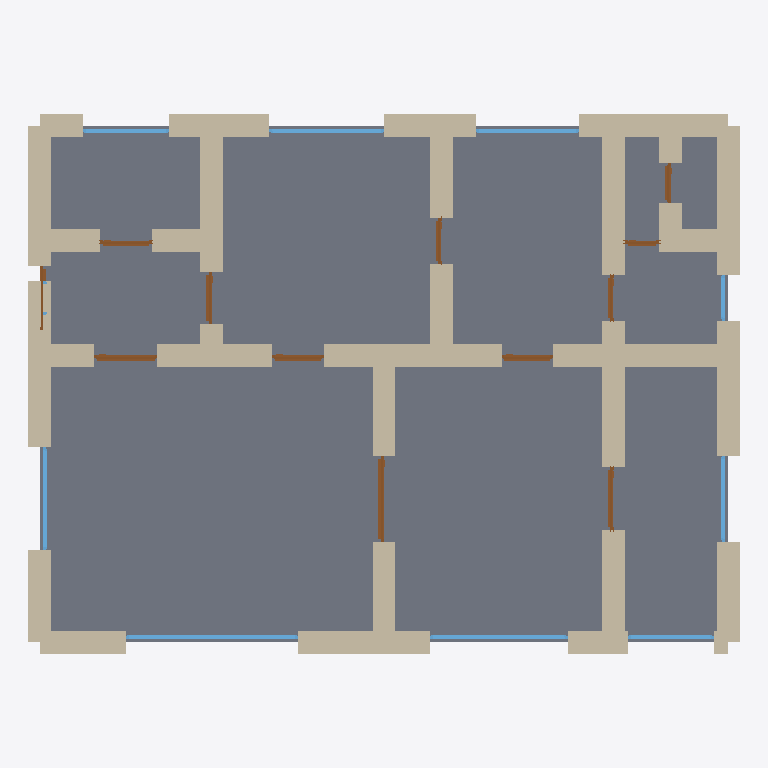
Plan cut of the same IFC building model at storey 'Ground Floor' (level 0.00 m, cut at 1.40 m), seen from above with north up, elements coloured by IFC class: 41 walls (beige), 12 doors (brown), 9 windows (light blue), 1 slab (grey). Cut surfaces are drawn darker.
Extent 12.4 m × 9.4 m × 4.2 m (x, y, z). Storeys (1): Ground Floor at 0.00 m. Elements (65): 42 IfcWall, 12 IfcDoor, 10 IfcWindow, 1 IfcSlab.

HEADER;
FILE_DESCRIPTION(('ViewDefinition[DesignTransferView]'),'2;1');
FILE_NAME('/dev/null','2026-05-05T14:30:14+05:30',(''),(''),'IfcOpenShell 0.8.5','IfcOpenShell 0.8.5','Nobody');
FILE_SCHEMA(('IFC4'));
ENDSEC;
DATA;
#1=IFCPROJECT('2JtNUztufBdhT8LyR9morD',$,'A classic Vienna Gründerzeit Altbau apartment — Bel Etage / ',$,$,$,$,(#10),#5);
#12=IFCSITE('14vIfc2sz3l9atjxy9qAXw',$,'Site',$,$,$,$,$,$,$,$,$,$,$);
#13=IFCBUILDING('3jX0Rrjfz1sQpcw0AfA8NH',$,'Building',$,$,$,$,$,$,$,$,$);
#16=IFCBUILDINGSTOREY('20mxE29c97sPQFWCaSilnl',$,'Ground Floor',$,$,#22,$,$,$,$);
#2779=IFCSLAB('0C9jBcmPn0bu8RSZwWUpf$',$,'Floor',$,$,#2796,#2791,$,.FLOOR.);
#156=IFCWALL('2zB6EeK8P6bwi79i7zQ1pu',$,'Exterior Wall',$,$,#177,#172,$,$);
#178=IFCWALL('21gTq_uVb6Wxu9O$5z2sN2',$,'Exterior Wall',$,$,#199,#194,$,$);
#134=IFCWALL('1fXy0J0UTA9vbWy5DPzt4K',$,'Exterior Wall',$,$,#155,#150,$,$);
#266=IFCWALL('3eUouwE250FhqVDeI$EidU',$,'Exterior Wall',$,$,#287,#282,$,$);
#46=IFCWALL('2rjO3t6MXBFhbktW9ACYVQ',$,'Exterior Wall',$,$,#67,#62,$,$);
#310=IFCWALL('2PXA2reybF8AAGmlXwtCdX',$,'Exterior Wall',$,$,#331,#326,$,$);
#508=IFCWALL('0fC5tW_HvCBQFCwUX_bZcw',$,'Interior Wall',$,$,#529,#524,$,$);
#816=IFCWALL('1X7CE6vHTDbxWtOb1J9bqm',$,'Interior Wall',$,$,#837,#832,$,$);
#486=IFCWALL('3kGPiIxw17KA_qwdswRZeg',$,'Interior Wall',$,$,#507,#502,$,$);
#222=IFCWALL('05m3VnFBH7nhLRt1v3kgS9',$,'Exterior Wall',$,$,#243,#238,$,$);
#596=IFCWALL('3zdcm5PHP0nPqsmU6I98Ux',$,'Interior Wall',$,$,#617,#612,$,$);
#706=IFCWALL('0vRaJmpM98N9bNKLLNRFsb',$,'Interior Wall',$,$,#727,#722,$,$);
#376=IFCWALL('2cLEsUbUj2GPnmGsTSEtSP',$,'Interior Wall',$,$,#397,#392,$,$);
#112=IFCWALL('2wtVAOnBP1CQ2FcICdaqAH',$,'Exterior Wall',$,$,#133,#128,$,$);
#200=IFCWALL('1DOeQASIbD98176LduAc1U',$,'Exterior Wall',$,$,#221,#216,$,$);
#332=IFCWALL('2OA5f2_HD1Q9ljMSWip6Cz',$,'Exterior Wall',$,$,#353,#348,$,$);
#23=IFCWALL('33iEnuwWD4ARp8p2ZVtGoC',$,'Exterior Wall',$,$,#45,#39,$,$);
#354=IFCWALL('238WempC59yB5PwLbFJZQt',$,'Interior Wall',$,$,#375,#370,$,$);
#750=IFCWALL('1BRsWb0KD9_OeXfvdgmcAc',$,'Interior Wall',$,$,#771,#766,$,$);
#728=IFCWALL('31jM9kVp5C3OPA1EVMUNMK',$,'Interior Wall',$,$,#749,#744,$,$);
#574=IFCWALL('2UT$oKLJD8PuaKebkU7kA_',$,'Interior Wall',$,$,#595,#590,$,$);
#68=IFCWALL('2ncjtHNcv5sBkyKroNSbbR',$,'Exterior Wall',$,$,#89,#84,$,$);
#464=IFCWALL('0anay$s$n2svKMgiUUBRu1',$,'Interior Wall',$,$,#485,#480,$,$);
#398=IFCWALL('323RS1omX5hO3pYg8GyTCE',$,'Interior Wall',$,$,#419,#414,$,$);
#442=IFCWALL('1jh11r$IX3UxXiqjN0HPHr',$,'Interior Wall',$,$,#463,#458,$,$);
#552=IFCWALL('0ymImUkFv3qfsrBh32KAhf',$,'Interior Wall',$,$,#573,#568,$,$);
#662=IFCWALL('2OkpVjGmLExQvGx8IwjTQ2',$,'Interior Wall',$,$,#683,#678,$,$);
#530=IFCWALL('2mi_boxtb3mho7O9MZXTfK',$,'Interior Wall',$,$,#551,#546,$,$);
#684=IFCWALL('2H8hvNLeP7WvhK4StwJom9',$,'Interior Wall',$,$,#705,#700,$,$);
#882=IFCWALL('1UGEeZF7v0GRLeTrcIZ47x',$,'Interior Wall',$,$,#903,#898,$,$);
#288=IFCWALL('03oMaAChL6K8RDFRr98GKL',$,'Exterior Wall',$,$,#309,#304,$,$);
#244=IFCWALL('2FDKKQyDv6y98$Ud4x6NWX',$,'Exterior Wall',$,$,#265,#260,$,$);
#420=IFCWALL('1djcZmQ61EkhV28Y9D8Kbk',$,'Interior Wall',$,$,#441,#436,$,$);
#794=IFCWALL('3aGSLInGL4s9ET2zDoQ489',$,'Interior Wall',$,$,#815,#810,$,$);
#640=IFCWALL('2PHJwQUvvB$8Lvb4dZxzWO',$,'Interior Wall',$,$,#661,#656,$,$);
#1968=IFCWINDOW('2d1CjAE_vFgR24uHs5YJrD',$,'Window',$,$,#2022,#2017,$,1.2,3.0,$,$,$);
#904=IFCWALL('2ZF0ZaDtfCpfxS0EiLei5q',$,'Interior Wall',$,$,#925,#920,$,$);
#926=IFCWALL('30mk$2LNL2vOnFkE$$_r_e',$,'Interior Wall',$,$,#947,#942,$,$);
#2078=IFCWINDOW('1ST0Du1Cz5mfPSChGHoWXp',$,'Window',$,$,#2132,#2127,$,1.2,2.4,$,$,$);
#772=IFCWALL('0Ee8f26W9C$OSZzTCj84Qf',$,'Interior Wall',$,$,#793,#788,$,$);
#1288=IFCDOOR('2yip6TEvXF0OcupMpqG9_i',$,'Door',$,$,#1372,#1367,$,2.1,1.5,$,$,$);
#618=IFCWALL('34guM3OqLF0A6P3Lqq7GbK',$,'Interior Wall',$,$,#639,#634,$,$);
#2298=IFCWINDOW('01LfRYinn28wSInqslyqEK',$,'Window',$,$,#2352,#2347,$,1.2,2.0,$,$,$);
#2353=IFCWINDOW('3UJGaI01zEov330pUb57pP',$,'Window',$,$,#2407,#2402,$,1.2,1.8,$,$,$);
#2023=IFCWINDOW('2hjN379tjBhhynWK6ai4eq',$,'Window',$,$,#2077,#2072,$,1.2,1.8,$,$,$);
#1033=IFCDOOR('13xiZSbun0o9FPd$4bE6Cg',$,'Door',$,$,#1117,#1112,$,2.1,1.1,$,$,$);
#2243=IFCWINDOW('2GckD3L8HEPwylLl34ACyp',$,'Window',$,$,#2297,#2292,$,1.2,1.5,$,$,$);
#2133=IFCWINDOW('30ytt3OnXE7AVEf5FQXbvu',$,'Window',$,$,#2187,#2182,$,1.2,1.5,$,$,$);
#2188=IFCWINDOW('3m1_n0toTANvFFYXjXmJfw',$,'Window',$,$,#2242,#2237,$,1.2,1.5,$,$,$);
#90=IFCWALL('18geb6$8jAOeNNMmbWQ4Xc',$,'Exterior Wall',$,$,#111,#106,$,$);
#1373=IFCDOOR('0RHC3h4pL4SBdAGBKFRm4r',$,'Door',$,$,#1457,#1452,$,2.1,1.1,$,$,$);
#1458=IFCDOOR('33BIXLTDf6WvSSc$fXgtwH',$,'Door',$,$,#1542,#1537,$,2.1,0.9,$,$,$);
#1203=IFCDOOR('2g3orIAhP9TBhtK1F26G3O',$,'Door',$,$,#1287,#1282,$,2.1,0.9,$,$,$);
#1543=IFCDOOR('1Jd3udE9vAz9JkxVyLaNNm',$,'Door',$,$,#1627,#1622,$,2.1,0.9,$,$,$);
#838=IFCWALL('0IV4ZcQ8b7V9R5tyOR7Foi',$,'Interior Wall',$,$,#859,#854,$,$);
#1118=IFCDOOR('1QAsTw4c1E6QFGL4Sgp2XN',$,'Door',$,$,#1202,#1197,$,2.1,0.9,$,$,$);
#1713=IFCDOOR('13BBTPlijERAAoxWV7fmFc',$,'Door',$,$,#1797,#1792,$,2.1,0.8,$,$,$);
#1628=IFCDOOR('11$vDJFaj9q9bln7tczyXO',$,'Door',$,$,#1712,#1707,$,2.1,0.8,$,$,$);
#1883=IFCDOOR('1SjoGxfXT7Shnym3oy_L1D',$,'Door',$,$,#1967,#1962,$,2.1,0.7,$,$,$);
#948=IFCDOOR('0QKyPiK2XCMPjCI4I4J4xb',$,'Door',$,$,#1032,#1027,$,2.1,1.1,$,$,$);
#2408=IFCWINDOW('3zdFyPUs5DXRApryPSx92S',$,'Window',$,$,#2462,#2457,$,1.2,0.8,$,$,$);
#1798=IFCDOOR('04HqxiSXX3h9oBQUgzQrh1',$,'Door',$,$,#1882,#1877,$,2.1,0.6,$,$,$);
ENDSEC;
